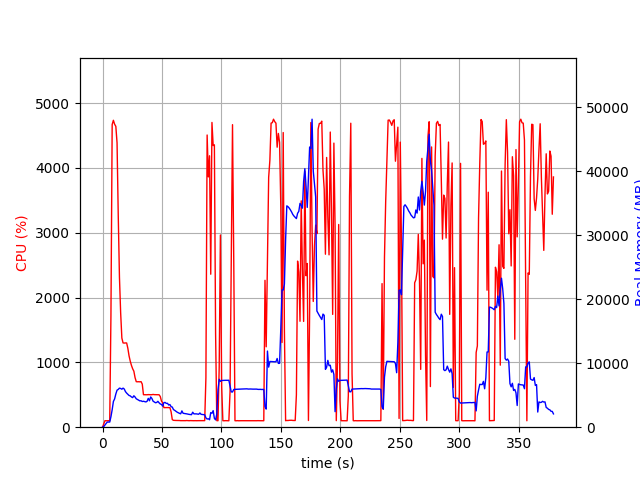

The table this chart was drawn from, first rows:
elapsed_time, nproc, cpu, mem_real, mem_virtual
3.8623809814453125e-05, 1, 0.0, 7.91, 3185
1.007, 1, 48.6, 92.85, 780.5
2.016, 1, 100.2, 350.8, 1900
3.024, 1, 99.2, 586.8, 3186
4.032, 1, 100.2, 805.6, 2674
5.041, 1, 100.1, 805.6, 2674
6.049, 1, 99.2, 805.6, 2674
7.059, 1, 1721, 1632, 7367
8.098, 1, 4671, 2738, 8618
9.124, 1, 4736, 4015, 9958
10.15, 1, 4675, 4418, 10395
11.18, 1, 4642, 5186, 11098
12.2, 1, 4387, 5786, 11919
13.22, 1, 3259, 5902, 12226
14.23, 1, 2311, 6107, 12612
15.24, 1, 1763, 6052, 12788
16.25, 1, 1376, 5933, 12952
17.25, 1, 1300, 6107, 13192
18.26, 1, 1298, 5963, 13292
19.27, 1, 1300, 5564, 13292
20.28, 1, 1300, 5326, 13292
21.29, 1, 1217, 5137, 13476
22.3, 1, 1101, 4957, 13476
23.31, 1, 1018, 4893, 13476
24.32, 1, 953.2, 4728, 13476
25.33, 1, 901.6, 4622, 13476
26.34, 1, 864.4, 4909, 13908
27.35, 1, 765.2, 4716, 14402
28.36, 1, 702.6, 4440, 14402
29.37, 1, 700.7, 4337, 14402
30.38, 1, 701.7, 4229, 14402
31.39, 1, 700.0, 4114, 14402
32.4, 1, 702.7, 4131, 14402
33.41, 1, 665.2, 4015, 14402
34.42, 1, 501.5, 4053, 14402
35.43, 1, 501.0, 3998, 14402
36.44, 1, 500.7, 3948, 14402
37.45, 1, 500.5, 4043, 14402
38.46, 1, 502.9, 4505, 14402
39.47, 1, 501.8, 4131, 14402
40.48, 1, 501.0, 4727, 14594
41.5, 1, 501.5, 4494, 14818
42.51, 1, 505.4, 4067, 14818
43.52, 1, 502.3, 3936, 14818
44.53, 1, 501.9, 3822, 14818
45.54, 1, 500.8, 3864, 14818
46.55, 1, 502.8, 4041, 14818
47.56, 1, 500.6, 3808, 14818
48.57, 1, 473.4, 3628, 14818
49.58, 1, 401.9, 3564, 14818
50.59, 1, 377.7, 3282, 14818
51.6, 1, 301.9, 3837, 14818
52.61, 1, 302.6, 3872, 14818
53.62, 1, 302.7, 3715, 14818
54.63, 1, 303.0, 3737, 14818
55.64, 1, 302.0, 3467, 14818
56.65, 1, 301.9, 3542, 14818
57.66, 1, 238.3, 3213, 14818
58.67, 1, 116.8, 3143, 14818
59.68, 1, 106.1, 2751, 14818
... 315 more rows
